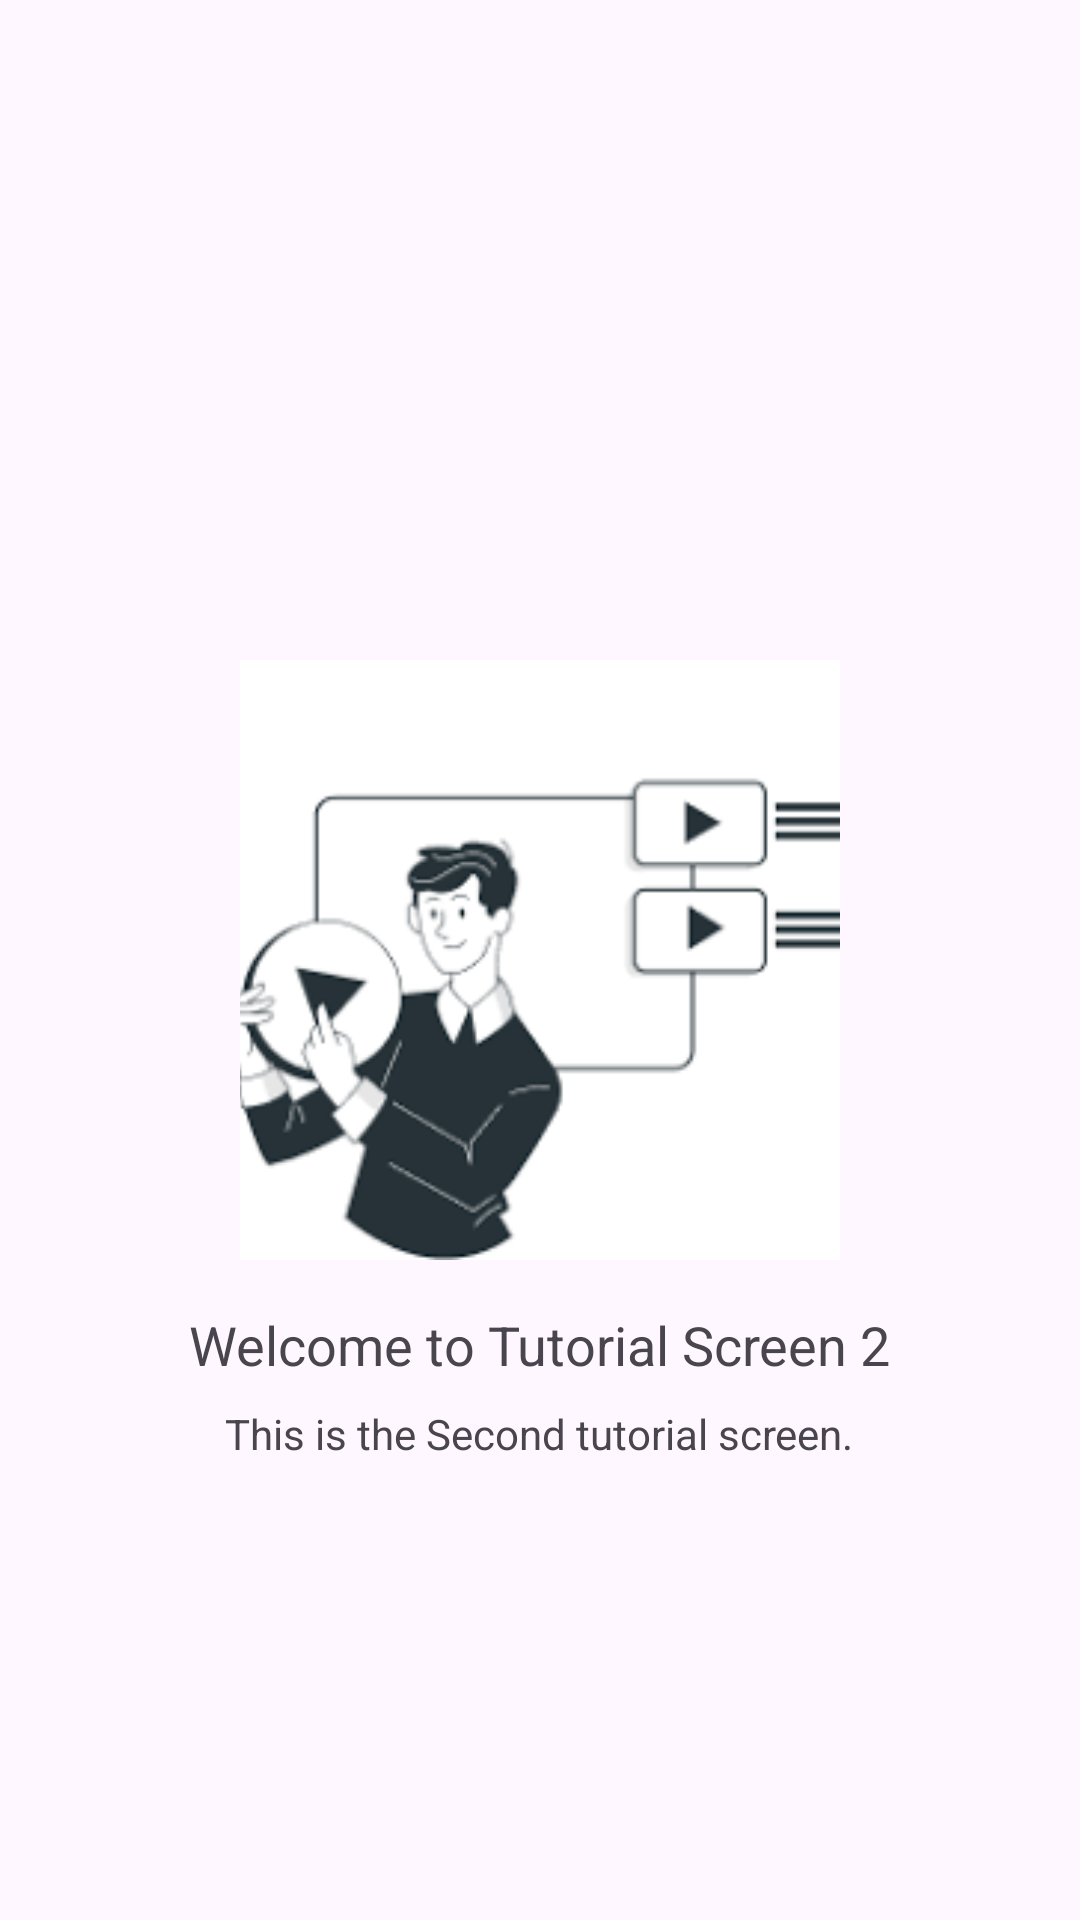

Write the Android layout XML for this screen, with the resource values it uses.
<!-- AndroidManifest.xml: application theme Theme.Task_13 -->
<!-- res/layout/tutorial_screen_2.xml -->
<RelativeLayout xmlns:android="http://schemas.android.com/apk/res/android"
    android:layout_width="match_parent"
    android:layout_height="match_parent">

    <ImageView
        android:id="@+id/imageView"
        android:layout_width="200dp"
        android:layout_height="200dp"
        android:src="@drawable/ic_tutorial_1"
        android:layout_centerInParent="true"
        android:scaleType="centerCrop" />

    <TextView
        android:id="@+id/textTitle"
        android:layout_width="wrap_content"
        android:layout_height="wrap_content"
        android:text="Welcome to Tutorial Screen 2"
        android:textSize="18sp"
        android:layout_below="@id/imageView"
        android:layout_marginTop="16dp"
        android:layout_centerHorizontal="true" />

    <TextView
        android:id="@+id/textDescription"
        android:layout_width="wrap_content"
        android:layout_height="wrap_content"
        android:text="This is the Second tutorial screen."
        android:textSize="14sp"
        android:layout_below="@id/textTitle"
        android:layout_marginTop="8dp"
        android:layout_centerHorizontal="true" />

</RelativeLayout>
<!-- resources referenced by this layout -->
<resources>
  <!-- drawable ic_tutorial_1: png bitmap (drawable, 5025 bytes) -->
  <style name="Theme.Task_13" parent="Base.Theme.Task_13" />
  <style name="Base.Theme.Task_13" parent="Theme.Material3.DayNight.NoActionBar">
          
          
      </style>
</resources>
